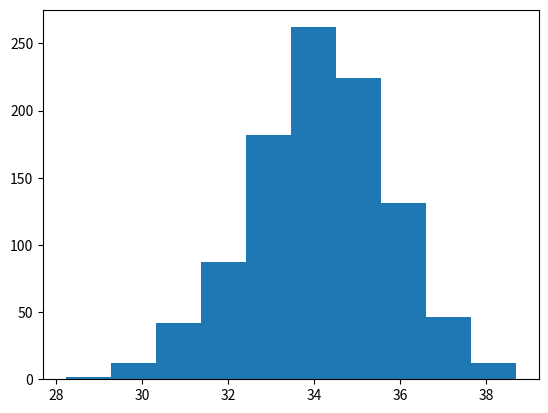

The matplotlib source for this figure:
import pandas as pd
import numpy as np
import matplotlib.pyplot as plt
import random

yas = np.random.uniform(low=18,high=50,size=50000)

orneklem = [np.mean(random.choices(yas, k=30)) for _ in range(1000)]

plt.hist(orneklem)
plt.show()